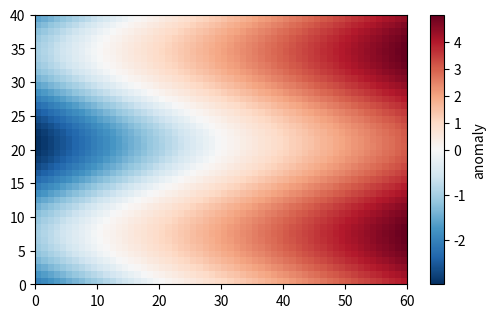

Recreate this plot in Python.
# Diverging anomaly map centred on zero with TwoSlopeNorm and an asymmetric range.
import numpy as np
import matplotlib.pyplot as plt
from matplotlib.colors import TwoSlopeNorm

y, x = np.mgrid[0:1:40j, 0:1:60j]
anomaly = 6 * x - 2 + np.sin(9 * y)
fig, ax = plt.subplots(figsize=(6, 3.5))
norm = TwoSlopeNorm(vmin=anomaly.min(), vcenter=0, vmax=anomaly.max())
pc = ax.pcolormesh(anomaly, cmap="RdBu_r", norm=norm)
cb = fig.colorbar(pc, ax=ax, extend="neither")
cb.set_label("anomaly")
print(round(norm.vmin, 3), norm.vcenter, round(norm.vmax, 3))
print(np.round(cb.get_ticks(), 2))
fig.savefig("anomaly.png")
